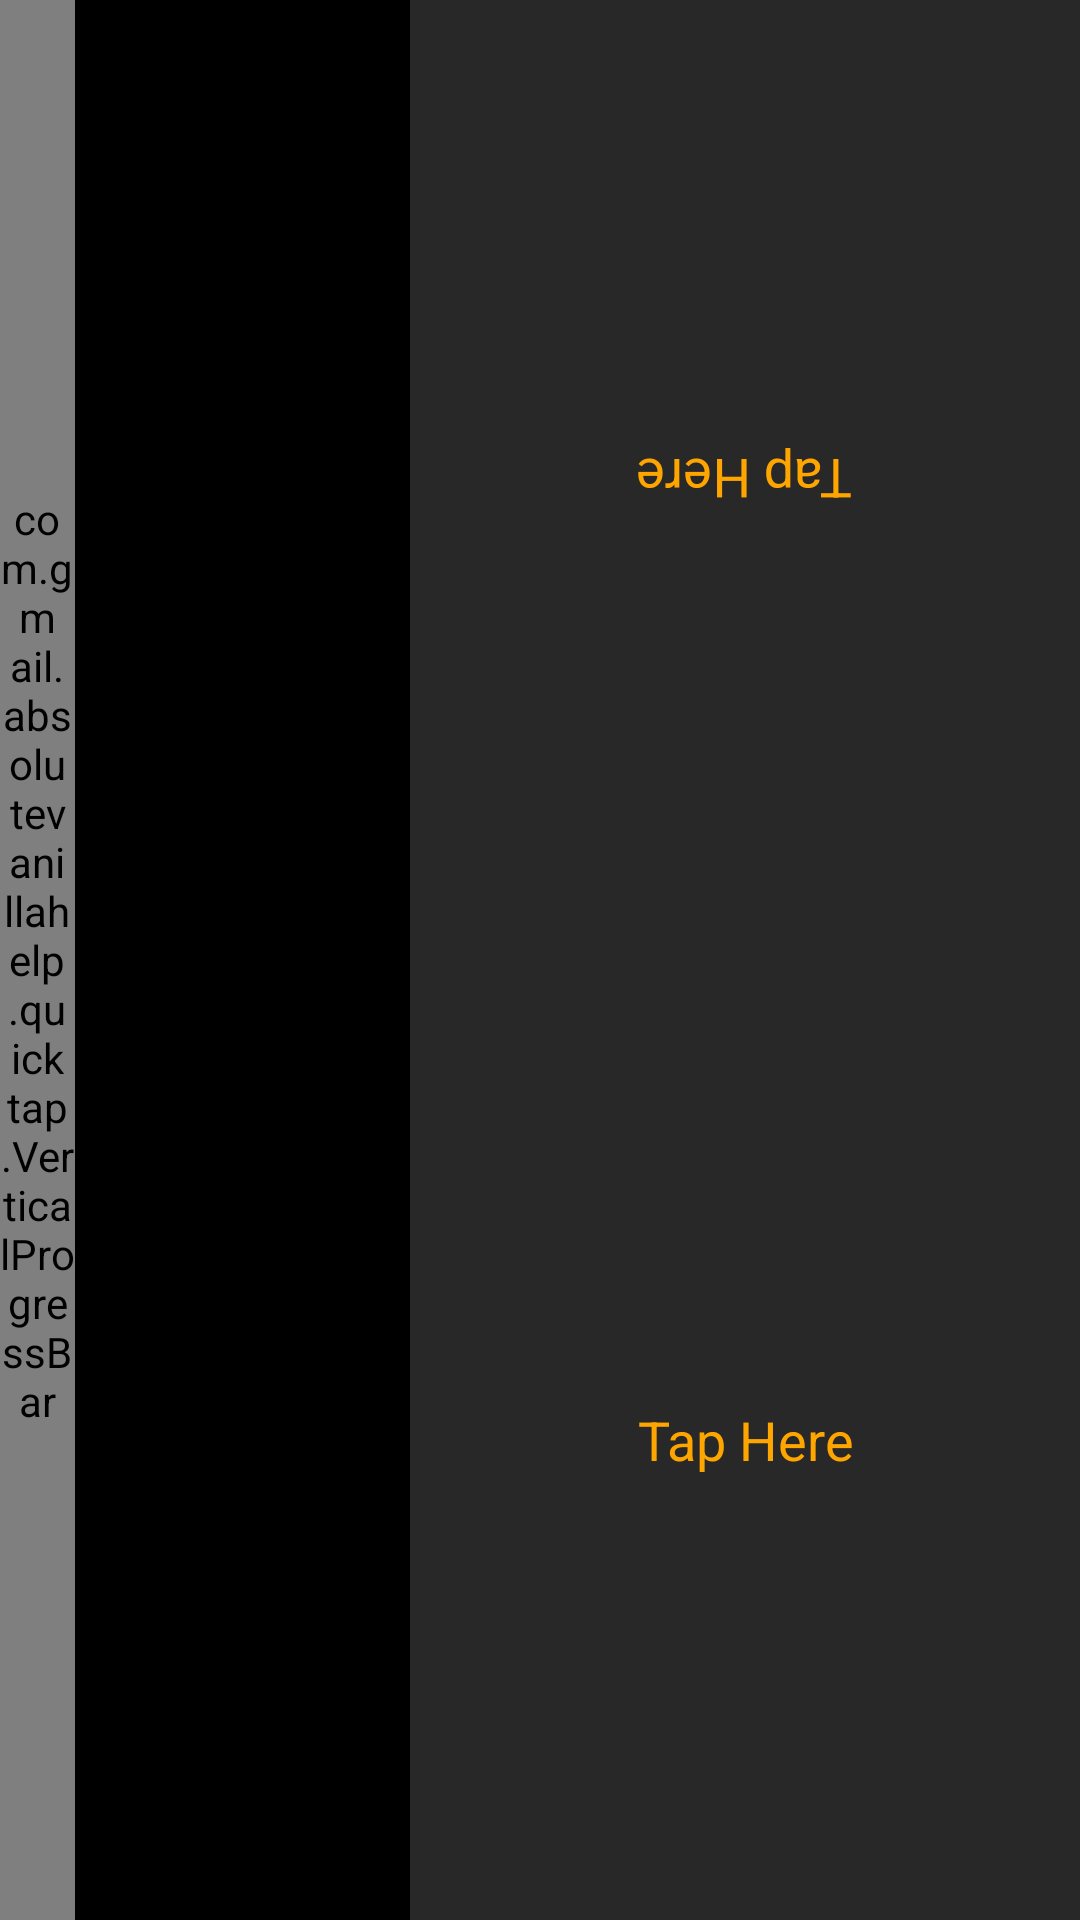

Layout XML and referenced resources for this Android screen:
<!-- AndroidManifest.xml: application theme Theme.QuickTap -->
<!-- res/layout/switap_activity.xml -->
<?xml version="1.0" encoding="utf-8"?>
<RelativeLayout xmlns:android="http://schemas.android.com/apk/res/android"
    android:layout_width="match_parent" android:layout_height="match_parent"
    android:background="#ff000000">

    <com.gmail.absolutevanillahelp.quicktap.VerticalProgressBar
        android:id="@+id/battle_bar"
        android:progressDrawable="@drawable/progress_vertical"
        android:layout_height="fill_parent" android:layout_width="25dp"
        android:layout_alignParentTop="true"
        android:layout_alignParentStart="true" />

    <ImageButton
        android:contentDescription="@string/menu"
        android:layout_width="wrap_content"
        android:layout_height="wrap_content"
        android:id="@+id/menu_button"
        android:layout_centerVertical="true"
        android:layout_toEndOf="@+id/battle_bar"
        android:src="@drawable/menu"
        android:adjustViewBounds="true"
        android:scaleType="centerInside"
        android:maxHeight="100dp"
        android:background="#ff000000" />

    <LinearLayout
        android:orientation="vertical"
        android:layout_width="match_parent"
        android:layout_height="match_parent"
        android:layout_alignBottom="@+id/menu_button"
        android:layout_alignTop="@+id/menu_button"
        android:layout_toEndOf="@+id/menu_button"
        android:id="@+id/linearLayout">

        <TextView
            android:layout_width="match_parent"
            android:layout_height="0dp"
            android:layout_weight="1"
            android:textAppearance="?android:attr/textAppearanceLarge"
            android:id="@+id/player2_time_label"
            android:layout_gravity="center_horizontal"
            android:textColor="#ff00e6a5"
            android:gravity="center"
            android:rotation= "180"/>

        <TextView
            android:layout_width="match_parent"
            android:layout_height="0dp"
            android:layout_weight="1"
            android:textAppearance="?android:attr/textAppearanceLarge"
            android:id="@+id/player1_time_label"
            android:layout_gravity="center_horizontal"
            android:textColor="#ff00e6a5"
            android:gravity="center" />
    </LinearLayout>

    <LinearLayout
        android:orientation="horizontal"
        android:layout_width="match_parent"
        android:layout_height="match_parent"
        android:layout_below="@+id/menu_button"
        android:layout_toEndOf="@+id/battle_bar">

        <TextView
            android:layout_width="0dp"
            android:layout_weight="1"
            android:layout_height="match_parent"
            android:textAppearance="?android:attr/textAppearanceMedium"
            android:id="@+id/player1_name_label"
            android:gravity="center"
            android:rotation="-90"
            android:textColor="#ffffffff"/>

        <TextView
            android:layout_width="0dp"
            android:layout_weight="2"
            android:layout_height="match_parent"
            android:id="@+id/player1_touch_view"
            android:layout_gravity="center_vertical"
            android:background="#ff282828"
            android:gravity="center"
            android:text="@string/tap_here"
            android:textAppearance="?android:attr/textAppearanceMedium"
            android:textColor="#ffa500" />
    </LinearLayout>

    <LinearLayout
        android:orientation="horizontal"
        android:layout_width="match_parent"
        android:layout_height="match_parent"
        android:layout_alignParentTop="true"
        android:layout_above="@+id/menu_button"
        android:layout_alignEnd="@+id/linearLayout"
        android:layout_toEndOf="@+id/battle_bar">

        <TextView
            android:layout_width="0dp"
            android:layout_weight="1"
            android:layout_height="match_parent"
            android:textAppearance="?android:attr/textAppearanceMedium"
            android:id="@+id/player2_name_label"
            android:gravity="center"
            android:rotation="-90"
            android:textColor="#ffffffff" />

        <TextView
            android:layout_width="0dp"
            android:layout_weight="2"
            android:layout_height="match_parent"
            android:id="@+id/player2_touch_view"
            android:layout_gravity="center_vertical"
            android:background="#ff282828"
            android:gravity="center"
            android:text="@string/tap_here"
            android:textAppearance="?android:attr/textAppearanceMedium"
            android:textColor="#ffa500"
            android:rotation="180"/>
    </LinearLayout>

</RelativeLayout>
<!-- resources referenced by this layout -->
<resources>
  <!-- drawable progress_vertical (drawable-mdpi) -->
  <?xml version="1.0" encoding="utf-8"?>
  <layer-list xmlns:android="http://schemas.android.com/apk/res/android">
  
      <item android:id="@android:id/background" >
          <shape>
              <corners android:radius="5dip" />
              <gradient
                      android:startColor="#ff6cff8f"
                      android:centerColor="#ff6cff8f"
                      android:centerX="0.75"
                      android:endColor="#ff6cff8f"
                      android:angle="0"
              />
          </shape>
      </item>
      <item android:id="@android:id/secondaryProgress" >
          <clip android:clipOrientation="vertical" android:gravity="bottom" >
              <shape>
                  <corners android:radius="5dip" />
                  <gradient
                          android:startColor="#ffffff00"
                          android:centerColor="#ffffff00"
                          android:centerX="0.75"
                          android:endColor="#ffffff00"
                          android:angle="0"
                  />
              </shape>
          </clip>
      </item>
  
      <item android:id="@android:id/progress" >
          <clip android:clipOrientation="vertical" android:gravity="bottom" >
              <shape>
                  <corners android:radius="5dip" />
                  <gradient
                          android:startColor="#ffffff00"
                          android:centerColor="#ffffff00"
                          android:centerX="0.75"
                          android:endColor="#ffffff00"
                          android:angle="0"
                  />
              </shape>
          </clip>
      </item>
  
  </layer-list>
  <string name="menu">Menu</string>
  <string name="tap_here">Tap Here</string>
  <style name="Theme.QuickTap" parent="Theme.MaterialComponents.DayNight.DarkActionBar">
          
          <item name="colorPrimary">@color/purple_500</item>
          <item name="colorPrimaryVariant">@color/purple_700</item>
          <item name="colorOnPrimary">@color/white</item>
          
          <item name="colorSecondary">@color/teal_200</item>
          <item name="colorSecondaryVariant">@color/teal_700</item>
          <item name="colorOnSecondary">@color/black</item>
          
          <item name="android:statusBarColor" tools:targetApi="21">?attr/colorPrimaryVariant</item>
          
      </style>
  <!-- not gathered from this repository: default colours our renderer supplied (Android Studio template values) -->
  <color name="purple_500">#FF6200EE</color>
  <color name="purple_700">#FF3700B3</color>
  <color name="teal_200">#FF03DAC5</color>
  <color name="teal_700">#FF018786</color>
  <color name="black">#FF000000</color>
  <color name="white">#FFFFFFFF</color>
</resources>
